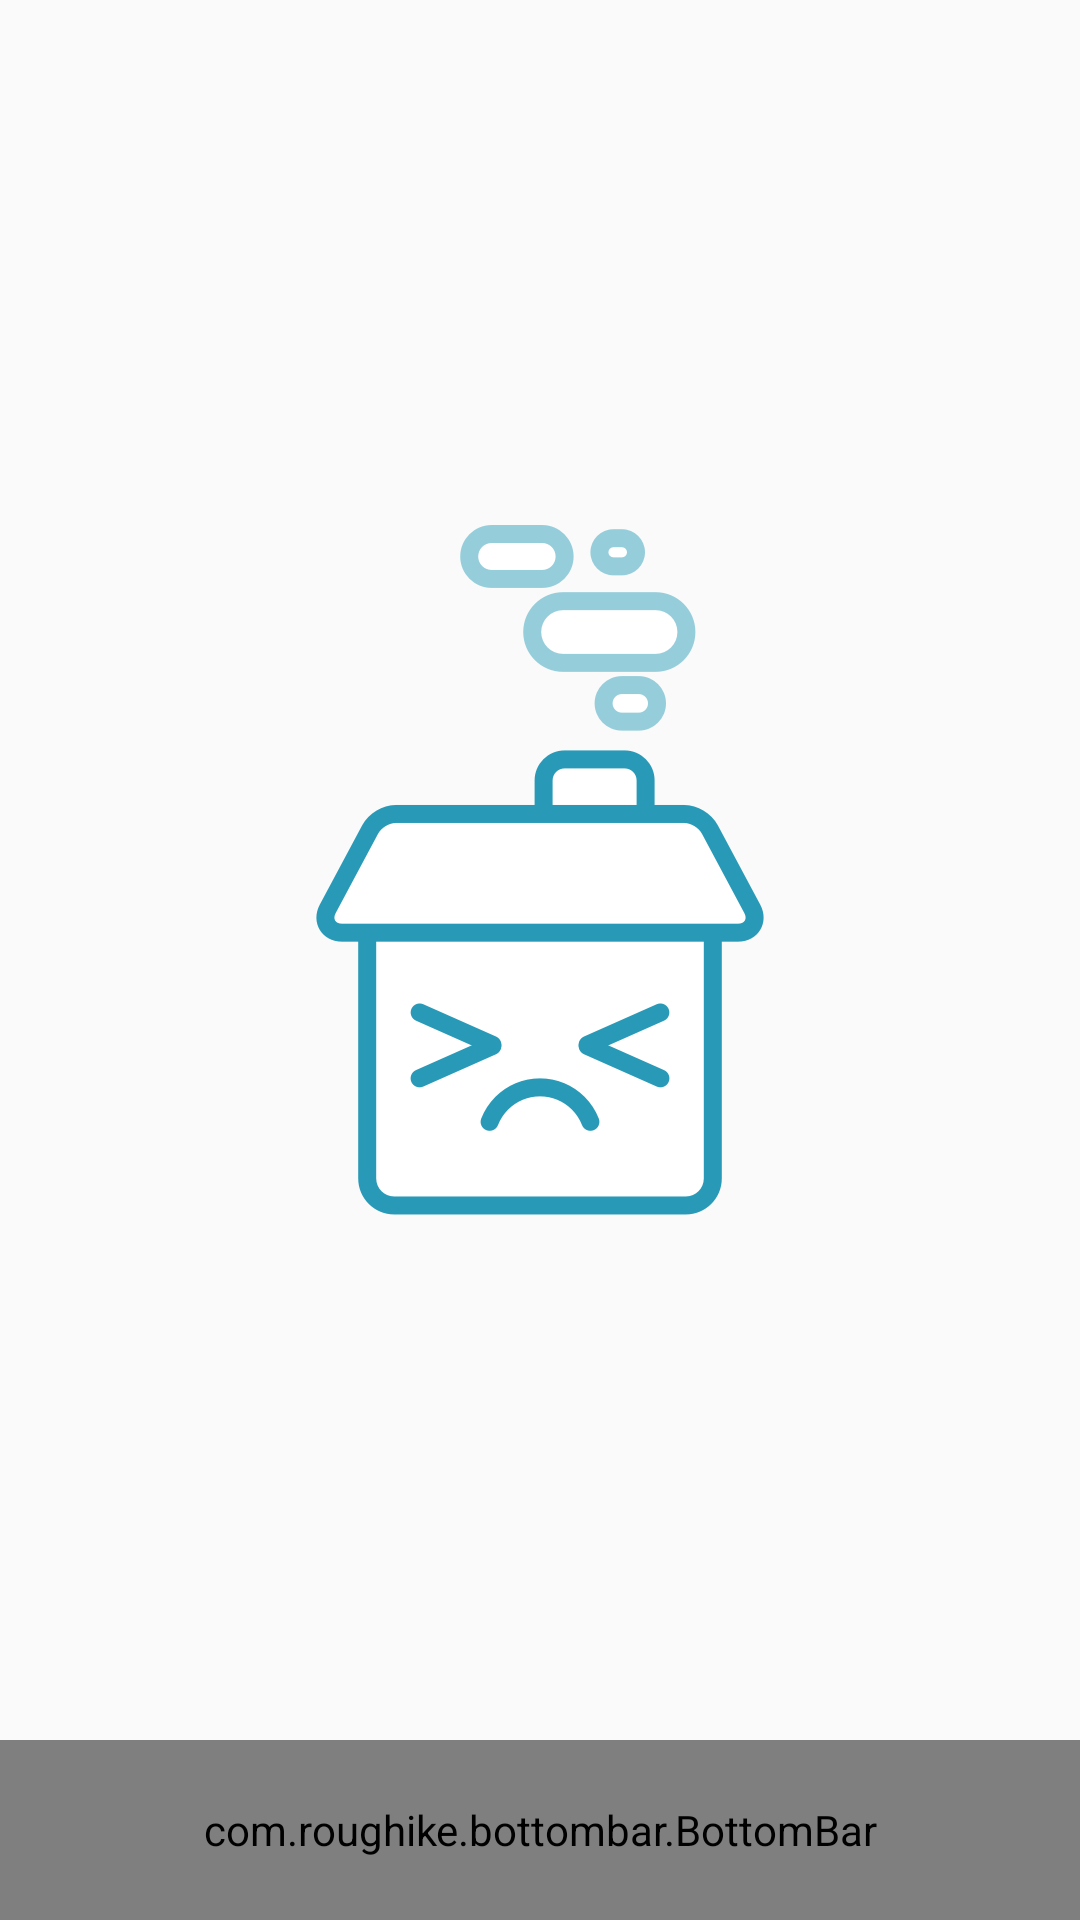

Reconstruct the res/layout file that produces this screen, plus the resources it refers to.
<!-- AndroidManifest.xml: application theme AppTheme -->
<!-- res/layout/activity_main.xml -->
<?xml version="1.0" encoding="utf-8"?>
<android.support.constraint.ConstraintLayout
    xmlns:android="http://schemas.android.com/apk/res/android"
    xmlns:tools="http://schemas.android.com/tools"
    xmlns:app="http://schemas.android.com/apk/res-auto"
    android:layout_width="match_parent"
    android:layout_height="match_parent"
    tools:context="com.example.bottombarmvp.MainActivity"
    >

  <ImageView
      android:id="@+id/imageView"
      android:layout_width="wrap_content"
      android:layout_height="wrap_content"
      android:src="@drawable/icon_home"
      app:layout_constraintBottom_toTopOf="@+id/bottomBar"
      app:layout_constraintLeft_toLeftOf="parent"
      app:layout_constraintRight_toRightOf="parent"
      app:layout_constraintTop_toTopOf="parent"
      />

  <com.roughike.bottombar.BottomBar
      android:id="@+id/bottomBar"
      android:layout_width="match_parent"
      android:layout_height="60dp"
      app:bb_tabXmlResource="@xml/bottombar_tabs"
      app:layout_constraintBottom_toBottomOf="parent"
      />

</android.support.constraint.ConstraintLayout>
<!-- resources referenced by this layout -->
<resources>
  <!-- drawable icon_home: png bitmap (drawable-hdpi, 13907 bytes) -->
  <style name="AppTheme" parent="Theme.AppCompat.Light.NoActionBar">
      
      <item name="colorPrimary">@color/colorPrimary</item>
      <item name="colorPrimaryDark">@color/colorPrimaryDark</item>
      <item name="colorAccent">@color/colorAccent</item>
    </style>
  <color name="colorPrimary">#3F51B5</color>
  <color name="colorPrimaryDark">#303F9F</color>
  <color name="colorAccent">#FF4081</color>
</resources>
